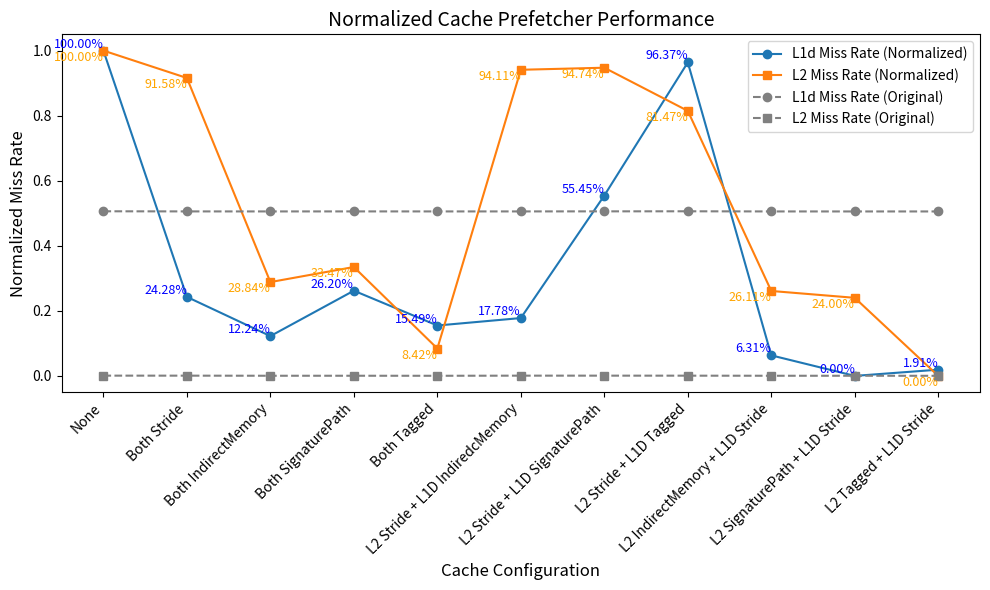

Generate this figure with matplotlib:
import matplotlib.pyplot as plt



# # Little core LFU
# prefetchers = ["None", "Both Stride", "Both IndirectMemory","Both SignaturePath","Both Tagged","L2 Stride + L1D IndiredcMemory","L2 Stride + L1D SignaturePath",
#                "L2 Stride + L1D Tagged","L2 IndirectMemory + L1D Stride", "L2 SignaturePath + L1D Stride","L2 Tagged + L1D Stride"]
# l2_miss_rates = [0.000786, 0.000544, 0.000493, 0.000184, 0.000105, 0.000666, 0.000427, 0.000216, 0.000393, 0.000401, 0.000305]
# l1d_miss_rates = [0.491623, 0.365556, 0.253988, 0.439313, 0.492828, 0.254087, 0.351883, 0.492853, 0.366714, 0.367933, 0.366522]


# # Big core LFU
# prefetchers = ["None", "Both Stride", "Both IndirectMemory","Both SignaturePath","Both Tagged","L2 Stride + L1D IndiredcMemory","L2 Stride + L1D SignaturePath",
#                "L2 Stride + L1D Tagged","L2 IndirectMemory + L1D Stride", "L2 SignaturePath + L1D Stride","L2 Tagged + L1D Stride"]
# l2_miss_rates = [0.000785, 0.000730, 0.000435, 0.000460, 0.000315, 0.000723, 0.000749, 0.000683, 0.000426, 0.000412, 0.000300]
# l1d_miss_rates = [0.493330, 0.492506, 0.490857, 0.491998, 0.492048, 0.491023, 0.492342, 0.492461, 0.492483, 0.492469, 0.492568]


# Big core LRU
prefetchers = ["None", "Both Stride", "Both IndirectMemory","Both SignaturePath","Both Tagged","L2 Stride + L1D IndiredcMemory","L2 Stride + L1D SignaturePath",
               "L2 Stride + L1D Tagged","L2 IndirectMemory + L1D Stride", "L2 SignaturePath + L1D Stride","L2 Tagged + L1D Stride"]
l2_miss_rates = [0.000764, 0.000724, 0.000426, 0.000448, 0.000329, 0.000736, 0.000739, 0.000676, 0.000413, 0.000403, 0.000289]
l1d_miss_rates = [0.506047, 0.505651, 0.505588, 0.505661, 0.505605, 0.505617, 0.505814, 0.506028, 0.505557, 0.505524, 0.505534]


# Normalize the data
l2_max = max(l2_miss_rates)
l2_min = min(l2_miss_rates)
l1d_max = max(l1d_miss_rates)
l1d_min = min(l1d_miss_rates)

l2_miss_rates_normalized = [(x - l2_min) / (l2_max - l2_min) for x in l2_miss_rates]
l1d_miss_rates_normalized = [(x - l1d_min) / (l1d_max - l1d_min) for x in l1d_miss_rates]

# Plot the data
plt.figure(figsize=(10, 6))

# Plot normalized data
plt.plot(prefetchers, l1d_miss_rates_normalized, marker='o', label="L1d Miss Rate (Normalized)")
plt.plot(prefetchers, l2_miss_rates_normalized, marker='s', label="L2 Miss Rate (Normalized)")

# Plot original data
plt.plot(prefetchers, l1d_miss_rates, linestyle='--', marker='o', color='gray', label="L1d Miss Rate (Original)")
plt.plot(prefetchers, l2_miss_rates, linestyle='--', marker='s', color='gray', label="L2 Miss Rate (Original)")

# Add labels with relative changes
for i in range(len(prefetchers)):
    plt.text(i, l1d_miss_rates_normalized[i], f"{l1d_miss_rates_normalized[i]*100:.2f}%", ha='right', va='bottom', fontsize=9, color='blue')
    plt.text(i, l2_miss_rates_normalized[i], f"{l2_miss_rates_normalized[i]*100:.2f}%", ha='right', va='top', fontsize=9, color='orange')

# Set plot title and labels
plt.title("Normalized Cache Prefetcher Performance", fontsize=14)
plt.xlabel("Cache Configuration", fontsize=12)
plt.ylabel("Normalized Miss Rate", fontsize=12)
plt.xticks(rotation=45, ha='right', fontsize=10)
plt.yticks(fontsize=10)
plt.legend(fontsize=10)

# Remove grid
plt.grid(False)

# Show plot
plt.tight_layout()
plt.show()
